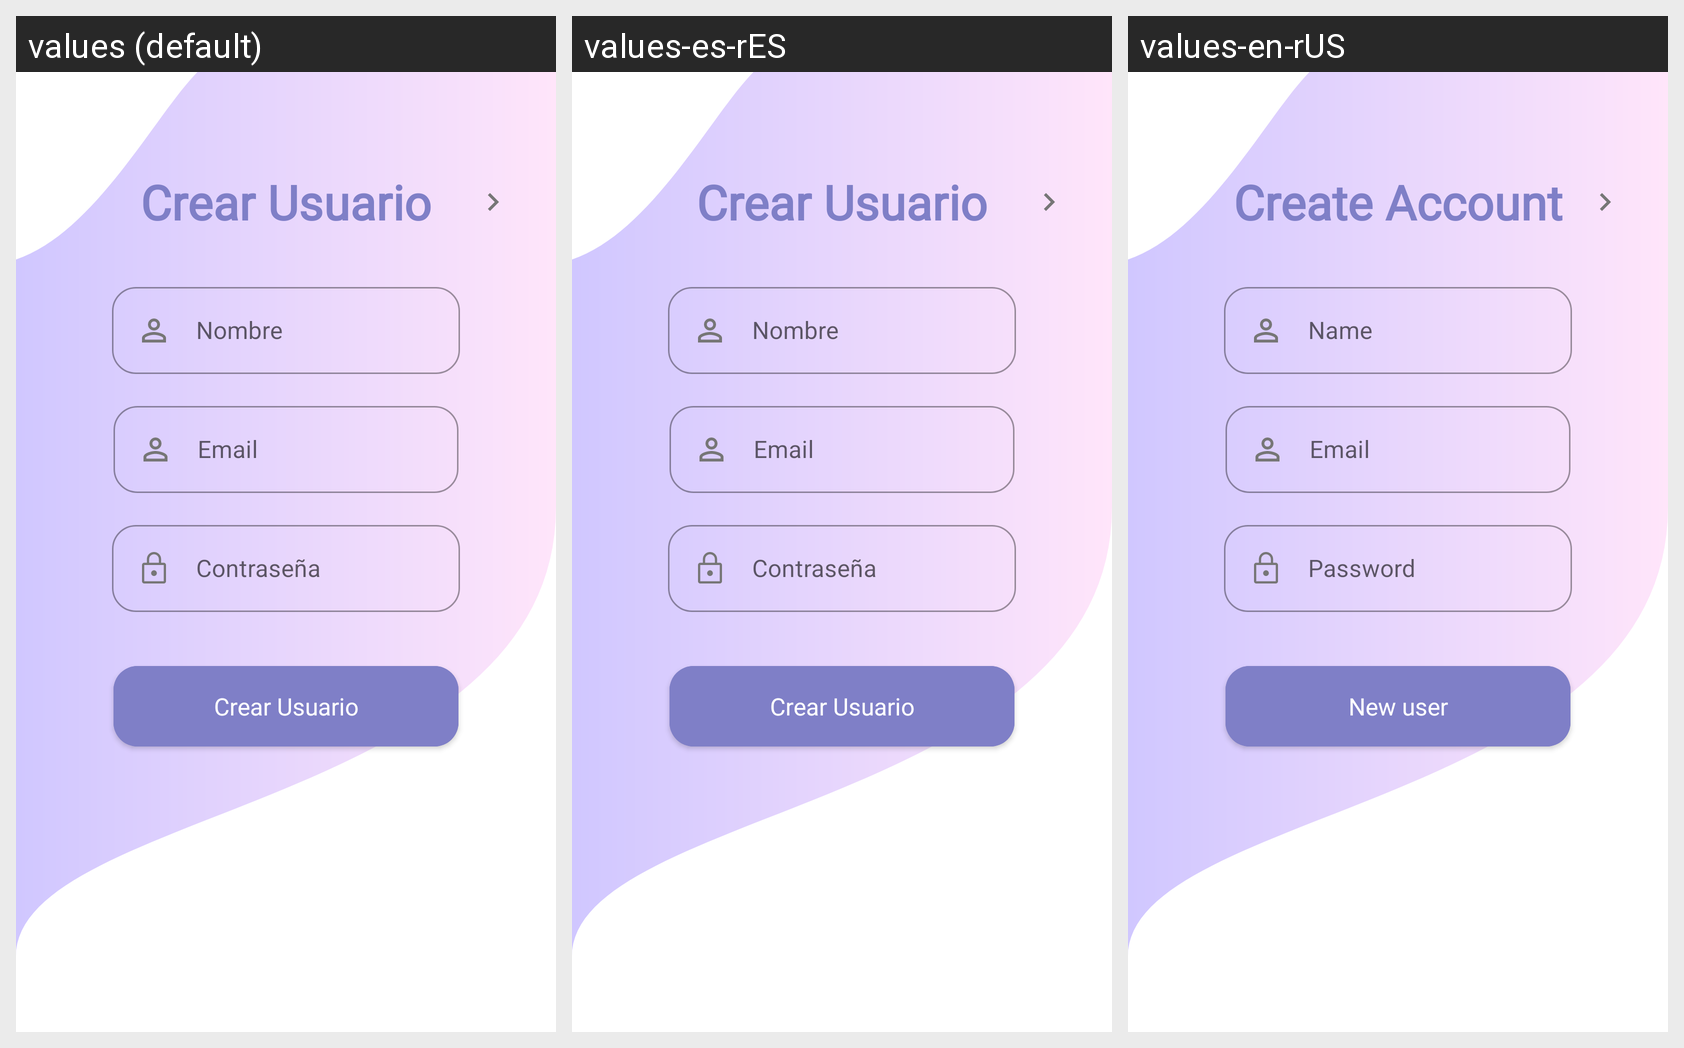

The same Android screen rendered under several of its app's locales, left to right. List the strings drawn on it with the default value and each locale's translation.
Android screen res/layout/fragment_new_user.xml rendered under 3 locales, left to right: values (default), values-es-rES, values-en-rUS. Device: Nexus 5 (rendered at 1080×1920; each locale shown at half size, 540×960, under a caption strip naming it); theme Theme.Monni.
Strings drawn on this screen, with the default value and each locale's value (text and hints the layout hard-codes, and strings that could not be matched under every locale, appear in the picture but are not listed):

crear_usuario
  values: Crear Usuario
  values-es-rES: Crear Usuario
  values-en-rUS: Create Account

email
  values: Email
  values-es-rES: Email
  values-en-rUS: Email

password
  values: Contraseña
  values-es-rES: Contraseña
  values-en-rUS: Password

name
  values: Nombre
  values-es-rES: Nombre
  values-en-rUS: Name

crear_cuenta
  values: Crear Usuario
  values-es-rES: Crear Usuario
  values-en-rUS: New user
